Run: headless pygame with SDL's dummy video driver; simulated clock (each Clock.tick advances the game by its frame time, no real sleeping); random seed 0; keys injected as events and as key.get_pressed() state; no mouse input.
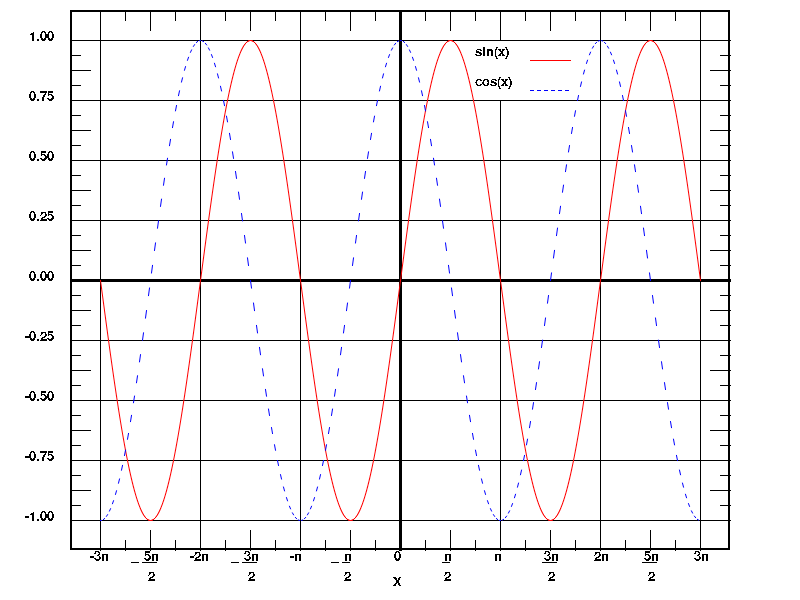
Frame 1 of 4 · flips 1–60 · no input
Frame 2 of 4 · flips 61–180 · tapped SPACE, RETURN · held RIGHT (→), D · screen unchanged from frame 1, image omitted
Frame 3 of 4 · flips 181–300 · held DOWN (↓), S · screen unchanged from frame 2, image omitted
Frame 4 of 4 · flips 301–420 · held LEFT (←), A, UP (↑), W · screen unchanged from frame 3, image omitted

The pygame program that drew these frames:

import pygame

import math

pygame.init()

frame = width, height = (800, 600)


screen = pygame.display.set_mode(frame)

pygame.display.set_caption("Trigonometric functions")

font = pygame.font.SysFont('times-new-roman', 20)

run= True

BLACK= (0, 0, 0)
RED = (255, 0, 0)
GREEN = (0, 255, 0)
BLUE = (0, 0, 255)
WHITE = (255, 255, 255)
PI = math.pi




x_point = ['-3п', ' 5п', '-2п', ' 3п', '-п ', ' п ', ' 0 ', ' п ', ' п ', ' 3п', ' 2п', ' 5п', ' 3п']

x_point1 = ['', '_ __', '', '_ __', '', '_ _', '', '   _', '', '   __', '', '   __', '']

x_point2 = ['', '  2', '', '  2', '', ' 2', '', ' 2', '', '  2', '', '  2', '']

y_point = [' 1.00', ' 0.75', ' 0.50', ' 0.25', ' 0.00', '-0.25', '-0.50', '-0.75', '-1.00']




while run:

    for event in pygame.event.get():

        if event.type == pygame.QUIT:

            run = False

    screen.fill(WHITE)




    pygame.draw.rect(screen, BLACK, (70, 10, 660, 540), 2) 

    pygame.draw.line(screen, BLACK, (70, 280), (730, 280), 3) 

    pygame.draw.line(screen, BLACK, (400, 10), (400, 550), 3) 

    pygame.draw.line(screen, BLACK, (70, 40), (730, 40)) 

    pygame.draw.line(screen, BLACK, (70, 520), (730, 520))

    pygame.draw.line(screen, BLACK, (100, 10), (100, 550)) 

    pygame.draw.line(screen, BLACK, (700, 10), (700, 550)) 




    pygame.draw.line(screen, RED, (530, 60), (570, 60))

    for i in range(530, 570, 7):

        pygame.draw.line(screen, BLUE, (i, 90), (i + 3, 90))




    for i in range(100, 701, 100):

        if i != 500:

            pygame.draw.line(screen, BLACK, (i, 10), (i, 550))

        else:

            pygame.draw.line(screen, BLACK, (i, 10), (i, 40))

            pygame.draw.line(screen, BLACK, (i, 100), (i, 550))

    for x in range(100, 701, 50):

        pygame.draw.line(screen, BLACK, (x, 10), (x, 30))

        pygame.draw.line(screen, BLACK, (x, 550), (x, 530))

    for x in range(100, 701, 25):

        pygame.draw.line(screen, BLACK, (x, 10), (x, 20))

        pygame.draw.line(screen, BLACK, (x, 550), (x, 540))




    for q in range(40, 521, 60):

        pygame.draw.line(screen, BLACK, (70, q), (730, q))

    for x in range(40, 521, 30):

        pygame.draw.line(screen, BLACK, (70, x), (90, x))

        pygame.draw.line(screen, BLACK, (710, x), (730, x))

    for y in range(40, 521, 15):

        pygame.draw.line(screen, BLACK, (70, y), (80, y))

        pygame.draw.line(screen, BLACK, (720, y), (730, y))




    for q in range(100, 700):

        siny1 = 240 * math.sin((q - 100) / 100 * PI)

        siny2 = 240 * math.sin((q - 99) / 100 * PI)

        pygame.draw.aalines(screen, RED, False, [(q, 280 + siny1), ((q + 1), 280 + siny2)])




    for i in range(100, 700, 3):

        cosy1 = 240 * math.cos((i - 100) / 100 * PI)

        cosy2 = 240 * math.cos((i - 99) / 100 * PI)

        pygame.draw.aalines(screen, BLUE, False, [(i, 280 + cosy1), ((i + 1), 280 + cosy2)])




    screen.blit(font.render('sin(x)', False, BLACK), (475, 45))

    screen.blit(font.render('cos(x)', False, BLACK), (475, 75))

    screen.blit(font.render('X', False, BLACK), (393, 575))




    for x in range(100, 701, 50):

        screen.blit(font.render(x_point[(x - 100) // 50], False, BLACK), (x - 10, 550))

        screen.blit(font.render(x_point1[(x - 100) // 50], False, BLACK), (x - 20, 550))

        screen.blit(font.render(x_point2[(x - 100) // 50], False, BLACK), (x - 10, 570))

    for y in range(40, 521, 60):

        screen.blit(font.render(y_point[(y - 40) // 60], False, BLACK), (25, (y - 10)))




    pygame.display.flip()

pygame.quit()
